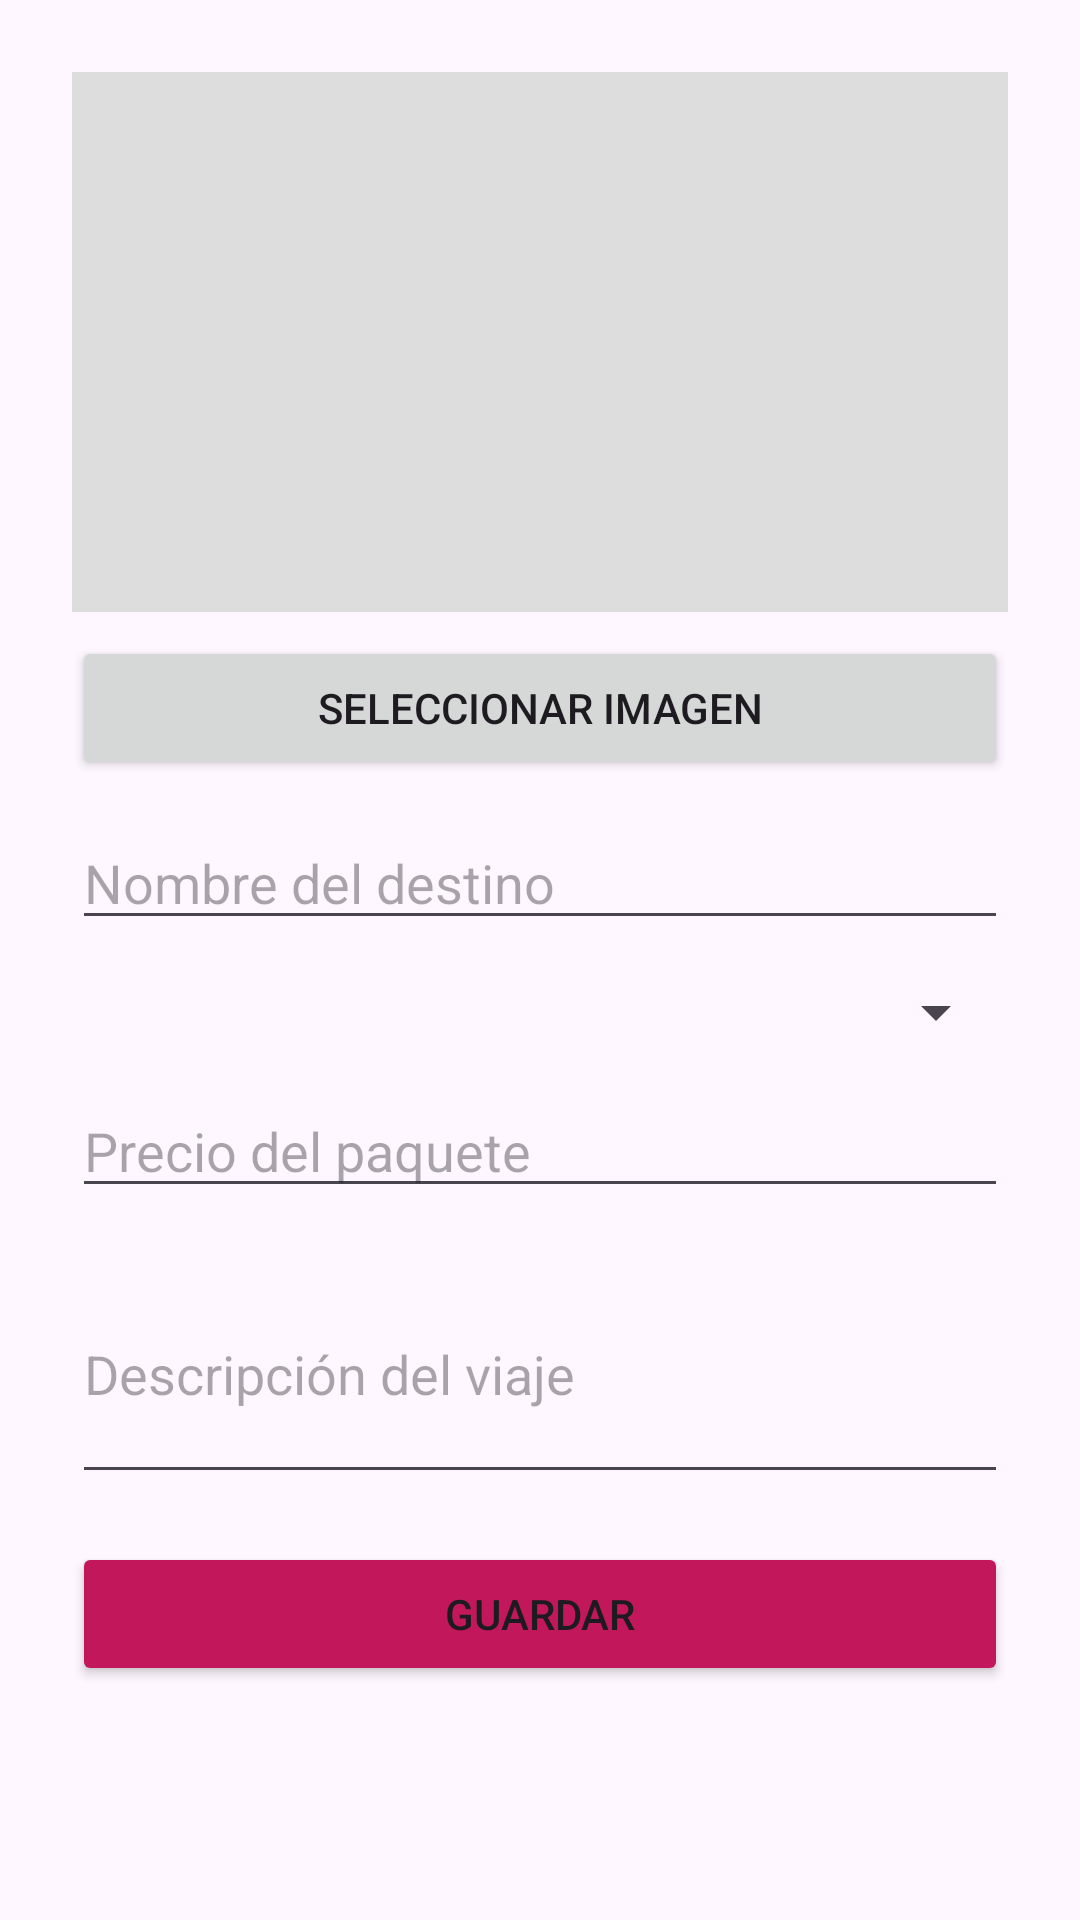

Here is an Android app screen rendered from its layout file. Give the layout XML and the strings, colors and styles it references.
<!-- AndroidManifest.xml: application theme Theme.ComRudyGagenciaviajes -->
<!-- res/layout/activity_crear_destino.xml -->
<?xml version="1.0" encoding="utf-8"?>
<ScrollView xmlns:android="http://schemas.android.com/apk/res/android"
    android:layout_width="match_parent"
    android:layout_height="match_parent">

    <LinearLayout
        android:layout_width="match_parent"
        android:layout_height="wrap_content"
        android:orientation="vertical"
        android:padding="24dp">

        <ImageView
            android:id="@+id/ivPreview"
            android:layout_width="match_parent"
            android:layout_height="180dp"
            android:scaleType="centerCrop"
            android:background="#DDDDDD"/>

        <Button
            android:id="@+id/btnSeleccionarImagen"
            android:layout_width="match_parent"
            android:layout_height="wrap_content"
            android:text="@string/btn_seleccionar_imagen"
            android:layout_marginTop="8dp"/>

        <EditText
            android:id="@+id/etNombre"
            android:layout_width="match_parent"
            android:layout_height="wrap_content"
            android:hint="@string/hint_nombre"
            android:layout_marginTop="12dp"/>

        <Spinner
            android:id="@+id/spinnerPais"
            android:layout_width="match_parent"
            android:layout_height="wrap_content"
            android:layout_marginTop="12dp"/>

        <EditText
            android:id="@+id/etPrecio"
            android:layout_width="match_parent"
            android:layout_height="wrap_content"
            android:hint="@string/hint_precio"
            android:inputType="numberDecimal"
            android:layout_marginTop="12dp"/>

        <EditText
            android:id="@+id/etDescripcion"
            android:layout_width="match_parent"
            android:layout_height="wrap_content"
            android:hint="@string/hint_descripcion"
            android:inputType="textMultiLine"
            android:minLines="3"
            android:layout_marginTop="12dp"/>

        <TextView
            android:id="@+id/tvErrorCrear"
            android:layout_width="wrap_content"
            android:layout_height="wrap_content"
            android:textColor="@color/colorError"
            android:visibility="gone"
            android:layout_marginTop="8dp"/>

        <Button
            android:id="@+id/btnGuardar"
            android:layout_width="match_parent"
            android:layout_height="wrap_content"
            android:text="@string/btn_guardar"
            android:backgroundTint="@color/colorPrimary"
            android:layout_marginTop="16dp"/>

    </LinearLayout>
</ScrollView>
<!-- resources referenced by this layout -->
<resources>
  <color name="colorError">#D32F2F</color>
  <color name="colorPrimary">#c2185b</color>
  <string name="btn_guardar">Guardar</string>
  <string name="btn_seleccionar_imagen">Seleccionar imagen</string>
  <string name="hint_descripcion">Descripción del viaje</string>
  <string name="hint_nombre">Nombre del destino</string>
  <string name="hint_precio">Precio del paquete</string>
  <style name="Theme.ComRudyGagenciaviajes" parent="Base.Theme.ComRudyGagenciaviajes" />
  <style name="Base.Theme.ComRudyGagenciaviajes" parent="Theme.Material3.DayNight.NoActionBar">
          
          
      </style>
</resources>
